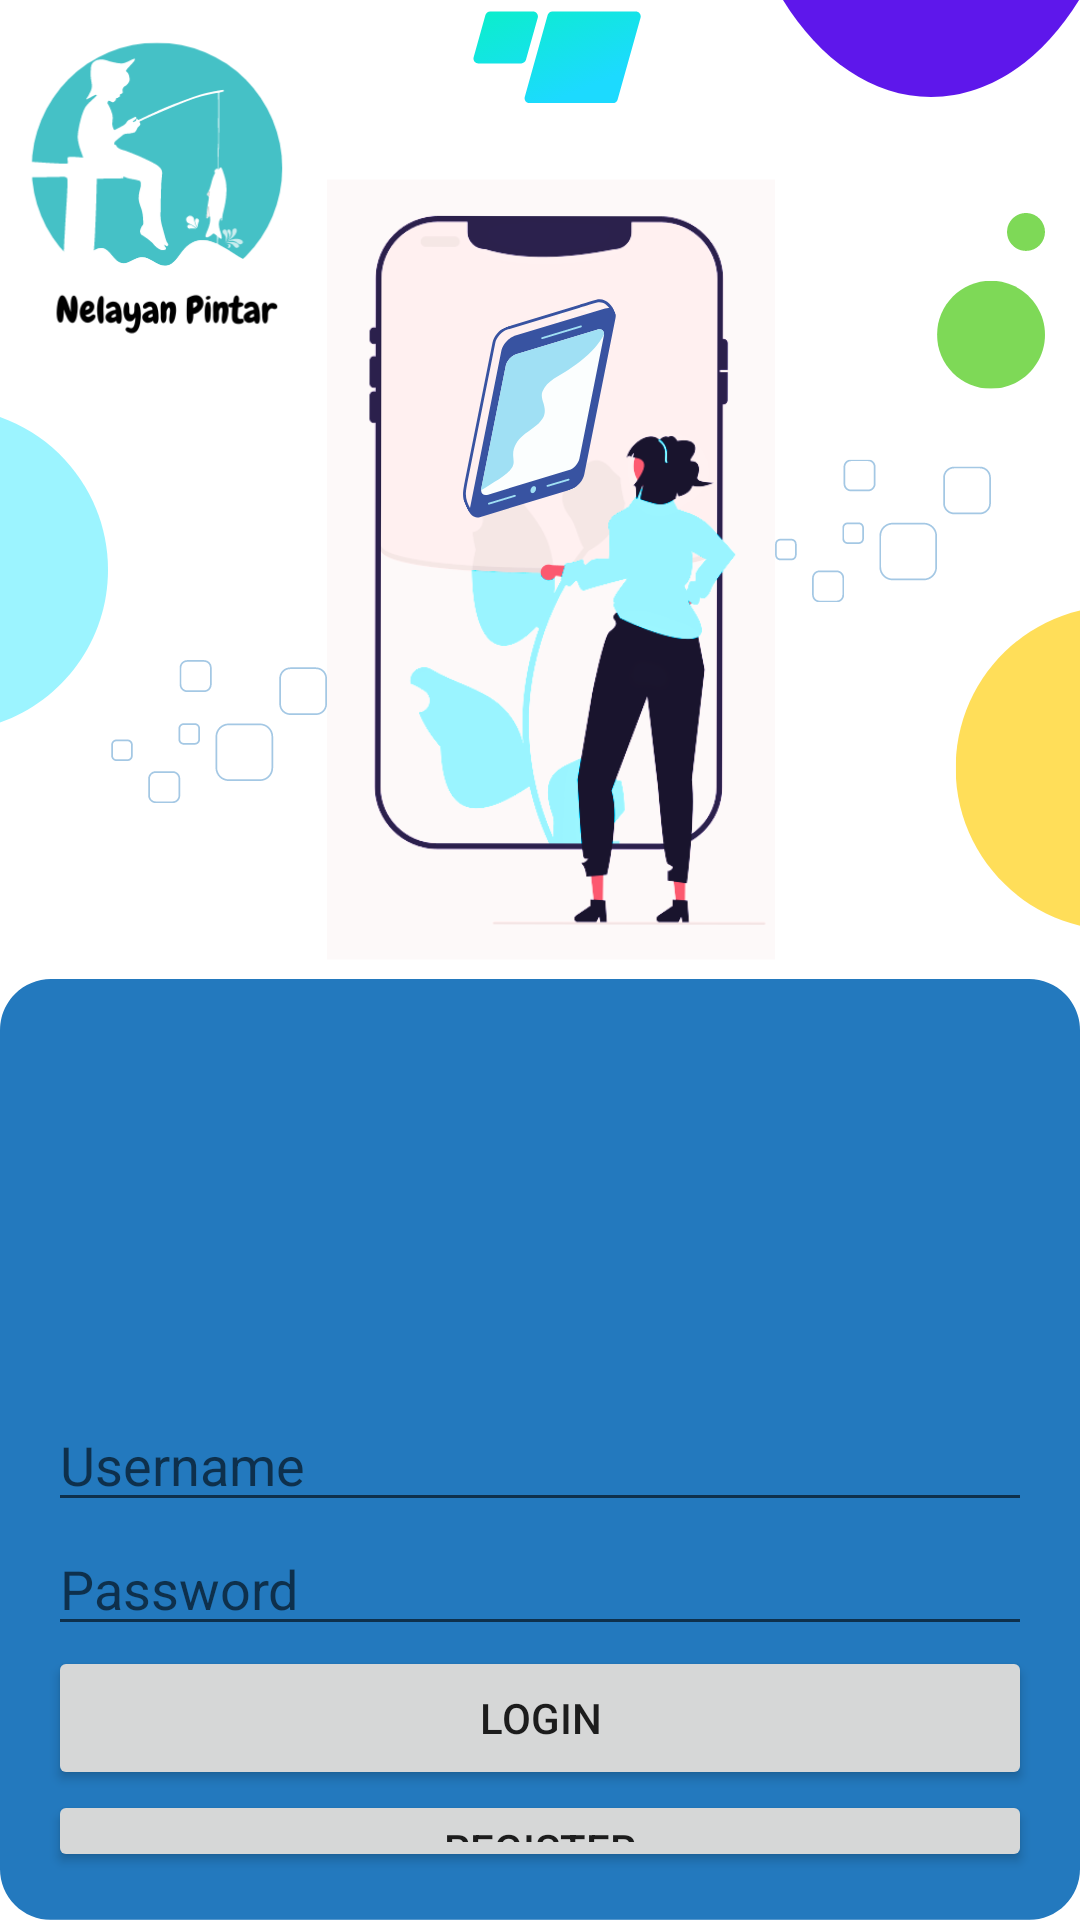

The Android layout XML behind this screen, and the referenced resources:
<!-- AndroidManifest.xml: application theme Theme.Pelaut -->
<!-- res/layout/fragment_account.xml -->
<?xml version="1.0" encoding="utf-8"?>
<LinearLayout xmlns:android="http://schemas.android.com/apk/res/android"
    android:layout_width="match_parent"
    android:layout_height="match_parent"
    android:orientation="vertical"
    android:padding="16dp"
    android:background="@drawable/bg_login">


    <EditText
        android:id="@+id/etUsername"
        android:layout_width="match_parent"
        android:layout_height="wrap_content"
        android:hint="Username"
        android:layout_marginTop="450dp"/>

    <EditText
        android:id="@+id/etPassword"
        android:layout_width="match_parent"
        android:layout_height="wrap_content"
        android:hint="Password"
        android:inputType="textPassword" />

    <Button
        android:id="@+id/btnLogin"
        android:layout_width="match_parent"
        android:layout_height="wrap_content"
        android:text="Login" />

    <Button
        android:id="@+id/btnRegister"
        android:layout_width="match_parent"
        android:layout_height="wrap_content"
        android:text="Register" />

</LinearLayout>
<!-- resources referenced by this layout -->
<resources>
  <!-- drawable bg_login: png bitmap (drawable, 131464 bytes) -->
  <style name="Theme.Pelaut" parent="Theme.MaterialComponents.DayNight.DarkActionBar">
          
          <item name="colorPrimary">@color/main_blue</item>
          <item name="colorPrimaryVariant">@color/secondary_blue</item>
          <item name="colorOnPrimary">@color/white</item>
          
          <item name="colorSecondary">@color/secondary_yellow</item>
          <item name="colorSecondaryVariant">@color/teal_700</item>
          <item name="colorOnSecondary">@color/black</item>
          
          <item name="android:statusBarColor">?attr/colorPrimaryVariant</item>
          
      </style>
  <color name="main_blue">#30A2FF</color>
  <color name="secondary_blue">#30A2FF</color>
  <color name="white">#FFFFFFFF</color>
  <color name="secondary_yellow">#FFE7A0</color>
  <color name="teal_700">#FF018786</color>
  <color name="black">#FF000000</color>
</resources>
